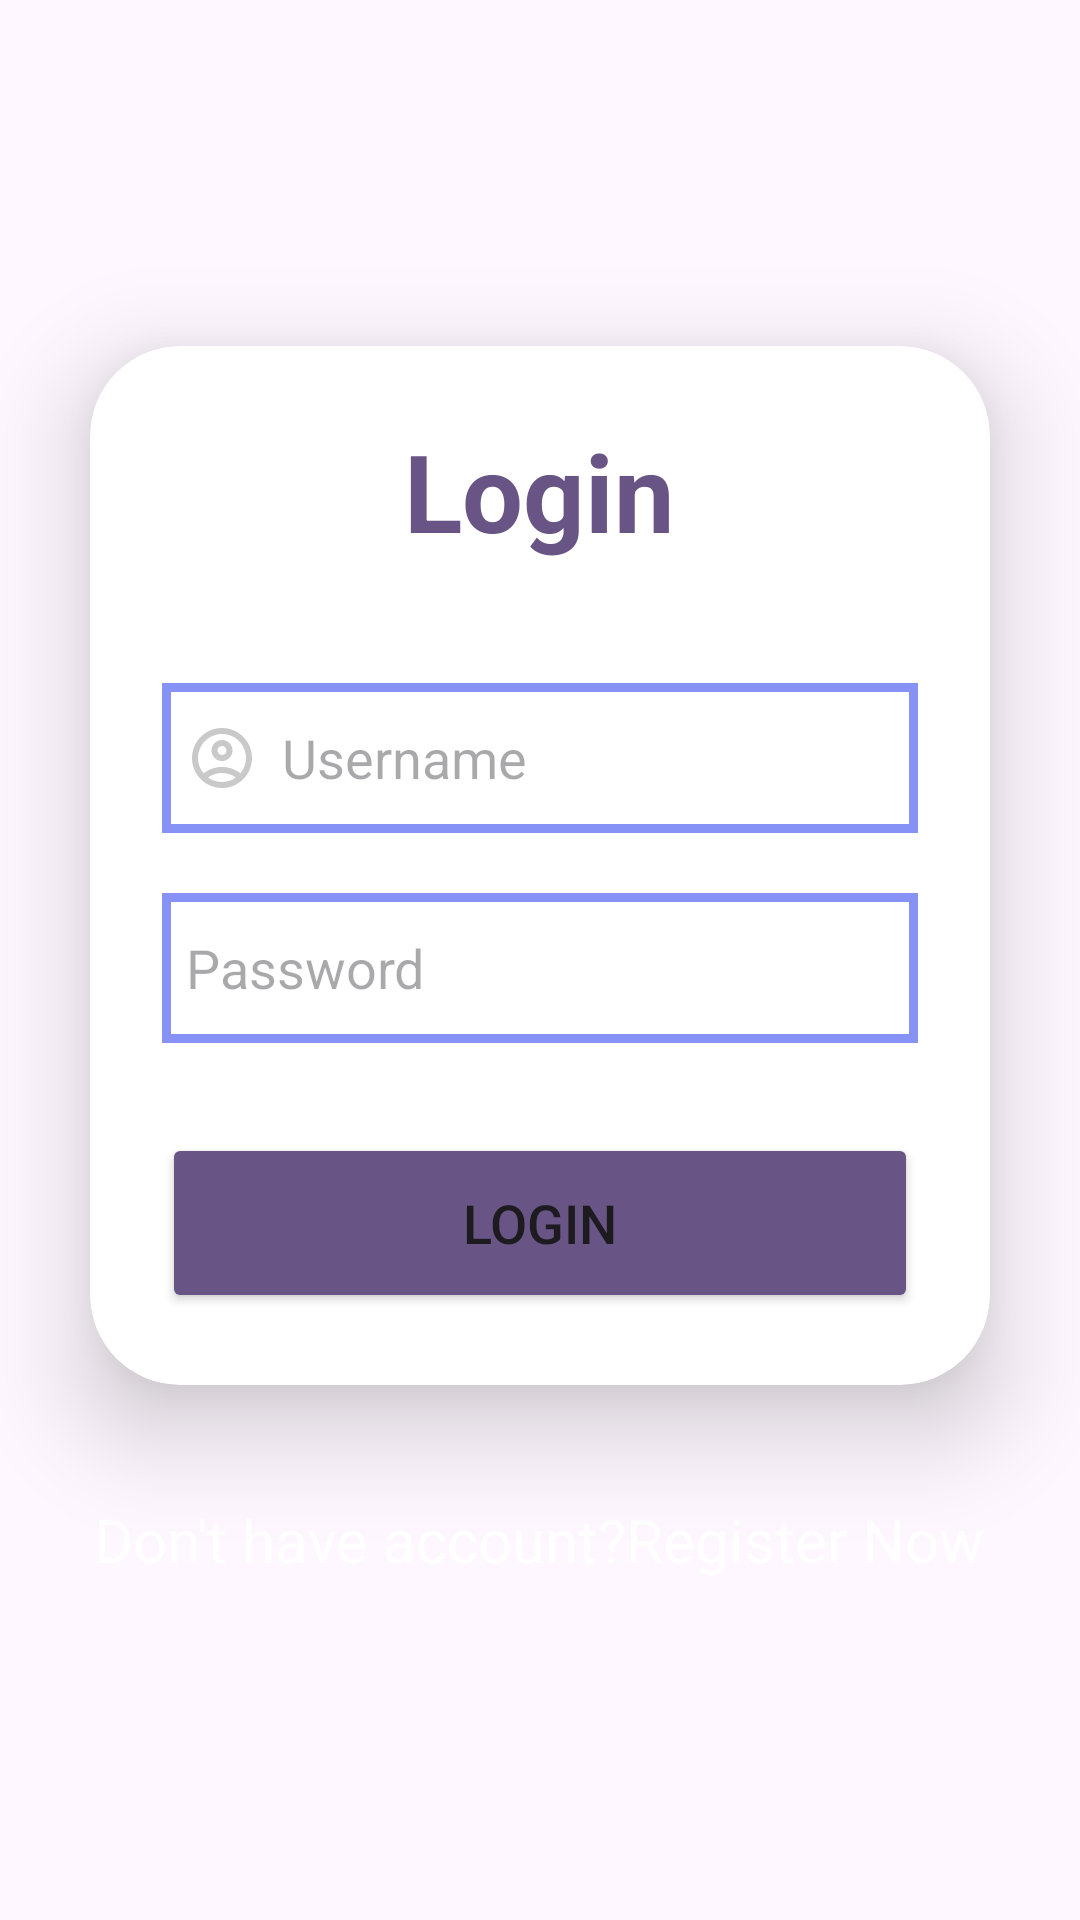

The Android layout XML behind this screen, and the referenced resources:
<!-- AndroidManifest.xml: application theme Theme.Agriculture -->
<!-- res/layout/activity_login.xml -->
<?xml version="1.0" encoding="utf-8"?>
<LinearLayout  xmlns:android="http://schemas.android.com/apk/res/android"
    xmlns:app="http://schemas.android.com/apk/res-auto"
    xmlns:tools="http://schemas.android.com/tools"
    xmlns:card_view="http://schemas.android.com/apk/res-auto"
    android:layout_width="match_parent"
    android:layout_height="match_parent"
    android:orientation="vertical"
    android:gravity="center"
    android:background="@drawable/login3"
    tools:context=".Login">

    
    <androidx.cardview.widget.CardView
        android:layout_width="match_parent"
        android:layout_height="wrap_content"
        android:layout_margin="30dp"
        app:cardCornerRadius="30dp"
        app:cardElevation="20dp"
        android:background="@drawable/custom_edittext">

        <LinearLayout
            android:layout_width="match_parent"
            android:layout_height="wrap_content"
            android:orientation="vertical"
            android:layout_gravity="center_horizontal"
            android:padding="24dp">

            <TextView
                android:layout_width="wrap_content"
                android:layout_height="wrap_content"
                android:text="Login"
                android:layout_gravity="center"
                android:textAlignment="center"
                android:textColor="@color/purple"
                android:textSize="36sp"
                android:textStyle="bold"/>

            <EditText
                android:id="@+id/usernameEt"
                android:layout_width="match_parent"
                android:layout_height="50dp"
                android:background="@drawable/custom_edittext"
                android:drawableStart="@drawable/ic_user"
                android:drawablePadding="8dp"
                android:hint="Username"
                android:inputType="textPersonName"
                android:minHeight="48dp"
                android:padding="8dp"
                android:textColor="@color/black"
                android:textColorHighlight="@color/cardview_dark_background"
                android:layout_marginTop="40dp"/>

            <EditText
                android:id="@+id/passwordEt"
                android:layout_width="match_parent"
                android:layout_height="50dp"
                android:background="@drawable/custom_edittext"
                android:drawableStart="@drawable/ic_lock"
                android:drawablePadding="8dp"
                android:hint="Password"
                android:inputType="textPassword"
                android:minHeight="48dp"
                android:padding="8dp"
                android:textColor="@color/black"
                android:textColorHighlight="@color/cardview_dark_background"
                android:layout_marginTop="20dp"/>
            <Button
                android:id="@+id/loginBtn"
                android:layout_width="match_parent"
                android:layout_height="60dp"
                android:textSize="18sp"
                android:backgroundTint="@color/purple"
                android:layout_marginTop="30dp"
                app:cornerRadius="20dp"
                android:minWidth="120dp"
                android:text="Login"
                />

        </LinearLayout>

    </androidx.cardview.widget.CardView>


    

   <TextView
       android:id="@+id/noAcoountTv"
       android:layout_width="wrap_content"
       android:layout_height="wrap_content"
       android:padding="8dp"
       android:textSize="20sp"
       android:textAlignment="center"
       android:layout_marginBottom="20dp"
       android:textColor="@color/white"
       android:text="Don't have account?Register Now" />



</LinearLayout>
<!-- resources referenced by this layout -->
<resources>
  <color name="black">#FF000000</color>
  <color name="cardview_dark_background" />
  
  
      /&gt;
  <color name="purple">#685585</color>
  <color name="white">#FFFFFFFF</color>
  <!-- drawable custom_edittext (drawable) -->
  <?xml version="1.0" encoding="utf-8"?>
  <shape xmlns:android="http://schemas.android.com/apk/res/android"
      android:shape="rectangle"
      android:innerRadius="20dp"
      >
  
      <stroke
          android:width="3dp"
          android:color="#8692F6"
  
          />
  
  </shape>
  <!-- drawable ic_user (drawable) -->
  <vector android:height="24dp" android:tint="#C9C9C9"
      android:viewportHeight="24" android:viewportWidth="24"
      android:width="24dp" xmlns:android="http://schemas.android.com/apk/res/android">
      <path android:fillColor="@android:color/white" android:pathData="M12,2C6.48,2 2,6.48 2,12s4.48,10 10,10s10,-4.48 10,-10S17.52,2 12,2zM7.35,18.5C8.66,17.56 10.26,17 12,17s3.34,0.56 4.65,1.5C15.34,19.44 13.74,20 12,20S8.66,19.44 7.35,18.5zM18.14,17.12L18.14,17.12C16.45,15.8 14.32,15 12,15s-4.45,0.8 -6.14,2.12l0,0C4.7,15.73 4,13.95 4,12c0,-4.42 3.58,-8 8,-8s8,3.58 8,8C20,13.95 19.3,15.73 18.14,17.12z"/>
      <path android:fillColor="@android:color/white" android:pathData="M12,6c-1.93,0 -3.5,1.57 -3.5,3.5S10.07,13 12,13s3.5,-1.57 3.5,-3.5S13.93,6 12,6zM12,11c-0.83,0 -1.5,-0.67 -1.5,-1.5S11.17,8 12,8s1.5,0.67 1.5,1.5S12.83,11 12,11z"/>
  </vector>
  <!-- drawable shape_rect01 (drawable) -->
  <?xml version="1.0" encoding="utf-8"?>
  <shape xmlns:android="http://schemas.android.com/apk/res/android"
      android:shape="rectangle">
      <solid android:color="#31BA36"/>
      <corners android:bottomLeftRadius="20dp"
          android:bottomRightRadius="20dp"/>
  
  </shape>
  <style name="Theme.Agriculture" parent="Base.Theme.Agriculture" />
  <style name="Base.Theme.Agriculture" parent="Theme.Material3.DayNight.NoActionBar">
          
          
      </style>
</resources>
